2-way image classification set "Spectrograms" from GitHub (pfpetrowski/Butterfly); label vocabulary: buzzes, non-buzzes.

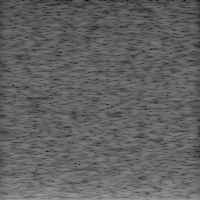
Label: non-buzzes

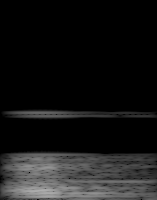
Label: buzzes

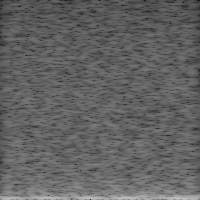
Label: non-buzzes

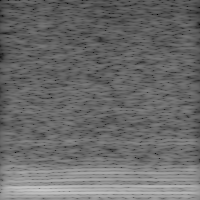
Label: buzzes

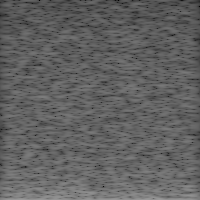
Label: non-buzzes

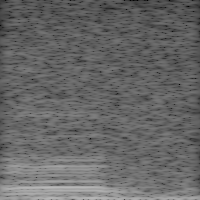
Label: buzzes
